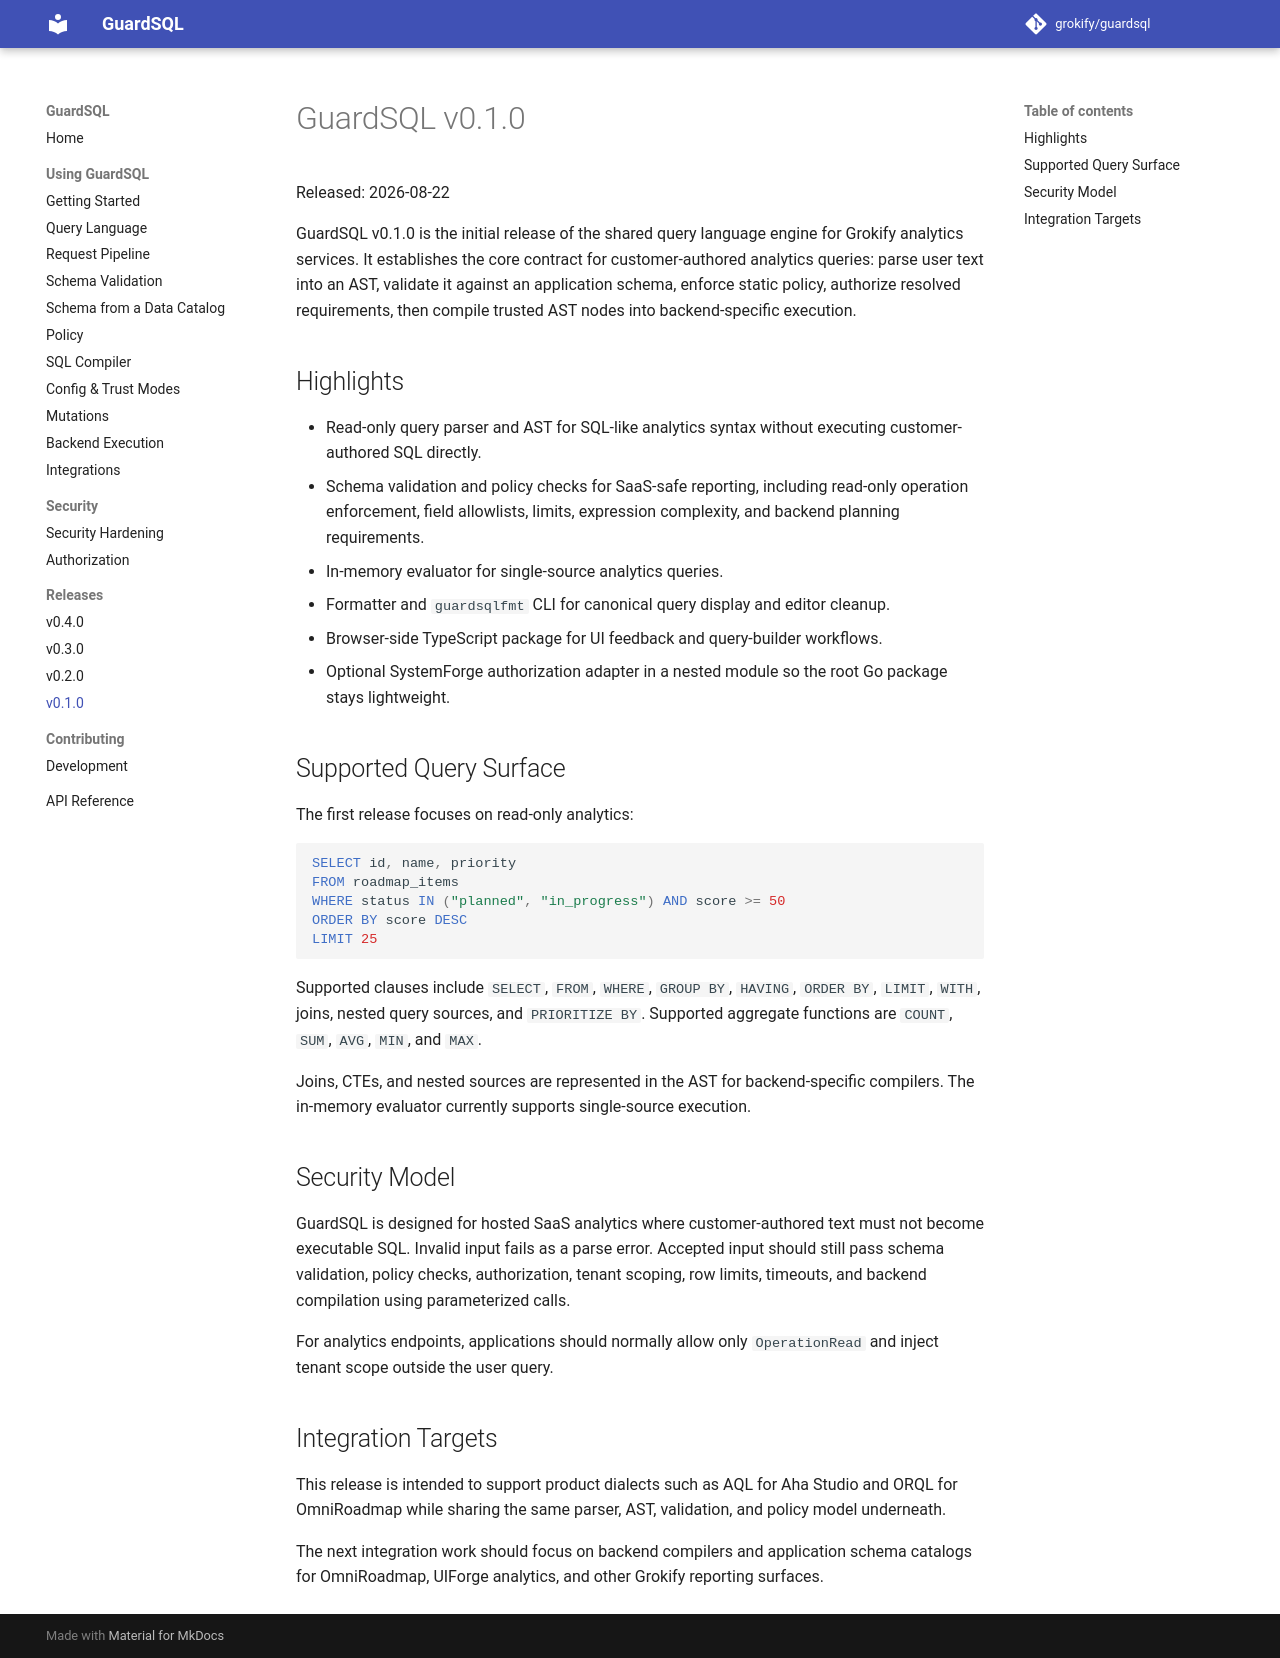

repository: grokify/guardsql · page: releases/v0.1.0/index.html · generator: mkdocs

# GuardSQL v0.1.0

Released: 2026-08-22

GuardSQL v0.1.0 is the initial release of the shared query language engine for Grokify analytics services. It establishes the core contract for customer-authored analytics queries: parse user text into an AST, validate it against an application schema, enforce static policy, authorize resolved requirements, then compile trusted AST nodes into backend-specific execution.

## Highlights

- Read-only query parser and AST for SQL-like analytics syntax without executing customer-authored SQL directly.
- Schema validation and policy checks for SaaS-safe reporting, including read-only operation enforcement, field allowlists, limits, expression complexity, and backend planning requirements.
- In-memory evaluator for single-source analytics queries.
- Formatter and `guardsqlfmt` CLI for canonical query display and editor cleanup.
- Browser-side TypeScript package for UI feedback and query-builder workflows.
- Optional SystemForge authorization adapter in a nested module so the root Go package stays lightweight.

## Supported Query Surface

The first release focuses on read-only analytics:

```sql
SELECT id, name, priority
FROM roadmap_items
WHERE status IN ("planned", "in_progress") AND score >= 50
ORDER BY score DESC
LIMIT 25
```

Supported clauses include `SELECT`, `FROM`, `WHERE`, `GROUP BY`, `HAVING`, `ORDER BY`, `LIMIT`, `WITH`, joins, nested query sources, and `PRIORITIZE BY`. Supported aggregate functions are `COUNT`, `SUM`, `AVG`, `MIN`, and `MAX`.

Joins, CTEs, and nested sources are represented in the AST for backend-specific compilers. The in-memory evaluator currently supports single-source execution.

## Security Model

GuardSQL is designed for hosted SaaS analytics where customer-authored text must not become executable SQL. Invalid input fails as a parse error. Accepted input should still pass schema validation, policy checks, authorization, tenant scoping, row limits, timeouts, and backend compilation using parameterized calls.

For analytics endpoints, applications should normally allow only `OperationRead` and inject tenant scope outside the user query.

## Integration Targets

This release is intended to support product dialects such as AQL for Aha Studio and ORQL for OmniRoadmap while sharing the same parser, AST, validation, and policy model underneath.

The next integration work should focus on backend compilers and application schema catalogs for OmniRoadmap, UIForge analytics, and other Grokify reporting surfaces.
